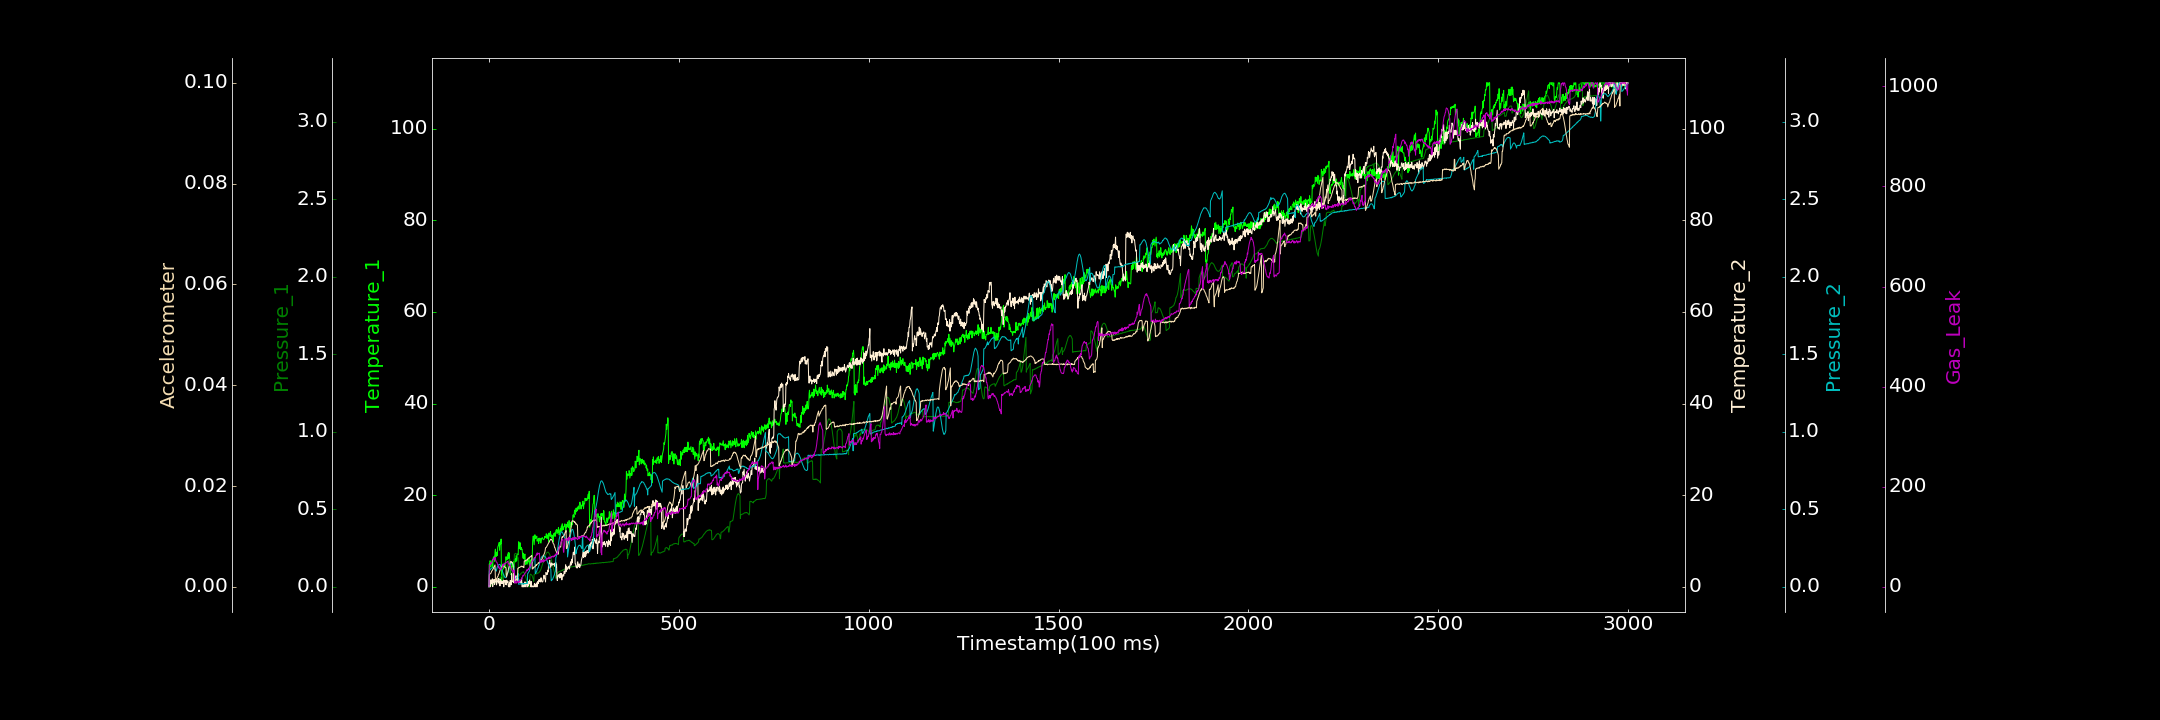

Source data for this figure (header and first rows):
0.000000000, 0.000000000, 0.000000000, 0.292126656, 0.000000000, 0.000023316, 0.000000000
1, 5.003, 0.00006098, 0.000000000, 0.1016, 0.002444, 41.87
2, 3.897, 0.001862, 0.2334, 0.1064, 0.002487, 43.18
3, 5.694, 0.003629, 0.3405, 0.1085, 0.0026, 44.75
4, 4.897, 0.006626, 0.000000000, 0.112, 0.002646, 43.77
5, 4.386, 0.007877, 1.519, 0.1164, 0.002704, 48.88
6, 4.897, 0.009127, 0.7526, 0.1191, 0.002861, 46.63
7, 5.003, 0.0123, 0.6304, 0.1212, 0.003136, 48.37
8, 5.536, 0.01328, 1.346, 0.123, 0.003186, 49.63
9, 5.844, 0.01415, 1.743, 0.1232, 0.003302, 52.66
10, 4.16, 0.01857, 0.03559, 0.1232, 0.003459, 54.85
11, 6.255, 0.01841, 1.532, 0.122, 0.003551, 54.92
12, 6.348, 0.01994, 1.358, 0.1223, 0.003742, 54.84
13, 6.338, 0.02074, 0.9298, 0.1192, 0.003928, 57.46
14, 6.674, 0.02317, 1.597, 0.1176, 0.00406, 53.84
15, 5.571, 0.02509, 0.5028, 0.1153, 0.004183, 55.7
16, 7.643, 0.02769, 1.21, 0.1116, 0.004355, 59.1
17, 8.222, 0.02984, 1.08, 0.1088, 0.001464, 54.5
18, 6.721, 0.03193, 1.211, 0.1065, 0.001402, 52.9
19, 6.596, 0.03304, 1.753, 0.1004, 0.001511, 49.98
20, 7.065, 0.03723, 0.414, 0.11, 0.001519, 49.23
21, 7.59, 0.03574, 0.8621, 0.1195, 0.001737, 49.08
22, 6.85, 0.03763, 1.052, 0.1279, 0.001871, 46.65
23, 8.512, 0.03952, 1.41, 0.1319, 0.00206, 43.89
24, 8.91, 0.04501, 1.803, 0.1378, 0.002107, 43.19
25, 8.979, 0.05065, 1.013, 0.1412, 0.002497, 39.27
26, 9.244, 0.05268, 1.8, 0.1426, 0.00254, 40.88
27, 9.687, 0.05382, 0.6118, 0.1431, 0.002819, 36.07
28, 7.98, 0.05689, 1.091, 0.1431, 0.003015, 36.26
29, 9.456, 0.05718, 0.1825, 0.1445, 0.003278, 37.66
30, 9.818, 0.06097, 1.694, 0.1387, 0.003423, 34.67
31, 9.348, 0.06112, 0.8714, 0.133, 0.003671, 35.41
32, 10.43, 0.06454, 1.347, 0.1259, 0.003718, 35.99
33, 1.187, 0.06661, 0.7368, 0.1186, 0.003782, 35.78
34, 1.341, 0.0708, 1.127, 0.111, 0.00412, 38.08
35, 3.475, 0.07247, 0.8299, 0.1036, 0.004168, 39.97
36, 3.679, 0.07667, 1.07, 0.0966, 0.004254, 40
37, 3.855, 0.08113, 0.6961, 0.0873, 0.004284, 45.71
38, 4.575, 0.05148, 1.492, 0.07992, 0.00417, 42.5
39, 4.02, 0.06835, 0.000000000, 0.07339, 0.004254, 43.46
40, 5.186, 0.06711, 0.8871, 0.06774, 0.004126, 43.43
41, 4.754, 0.07157, 1.358, 0.06604, 0.003937, 46.88
42, 4.415, 0.07416, 1.07, 0.06075, 0.003919, 46.27
43, 4.887, 0.08136, 1.319, 0.05815, 0.003872, 46.84
44, 5.521, 0.09016, 0.5048, 0.06083, 0.003905, 46.02
45, 6.574, 0.09874, 1.383, 0.06221, 0.003637, 48.71
46, 5.867, 0.1096, 0.4325, 0.06517, 0.001952, 48.83
47, 6.332, 0.1197, 1.453, 0.07169, 0.002202, 49.44
48, 5.959, 0.1301, 1.052, 0.07783, 0.002542, 49.7
49, 6.986, 0.1391, 1.005, 0.08334, 0.002732, 50.2
50, 7.02, 0.1487, 1.182, 0.09248, 0.003113, 51
51, 7.434, 0.1576, 0.2566, 0.09916, 0.003386, 45.94
52, 6.138, 0.1643, 0.000000000, 0.1113, 0.003773, 46.51
53, 7.432, 0.1727, 0.000000000, 0.1194, 0.004085, 44.1
54, 6.3, 0.178, 0.9533, 0.1264, 0.00438, 42.23
55, 5.133, 0.1795, 0.000000000, 0.1338, 0.004515, 43.78
56, 3.556, 0.08389, 1.397, 0.1422, 0.00479, 41.39
57, 2.728, 0.08337, 0.4706, 0.1484, 0.005007, 36.6
58, 4.411, 0.08445, 1.125, 0.1517, 0.005061, 36.72
59, 4.164, 0.08373, 0.4439, 0.1543, 0.005016, 35.66
60, 3.814, 0.09071, 2.889, 0.1543, 0.004839, 33.66
... 2,939 more rows
